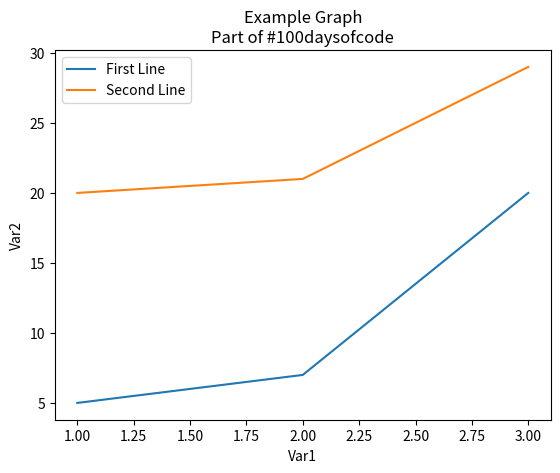

This figure's Python source:
import matplotlib.pyplot as plt 

x = [1,2,3]

y = [5,7,20]

x2 = [1,2,3]

y2 = [20,21,29]


plt.plot(x, y, label='First Line')

plt.plot(x2,y2, label='Second Line')

plt.xlabel ('Var1')

plt.ylabel ('Var2')

plt.title('Example Graph\nPart of #100daysofcode')

plt.legend()

plt.show()